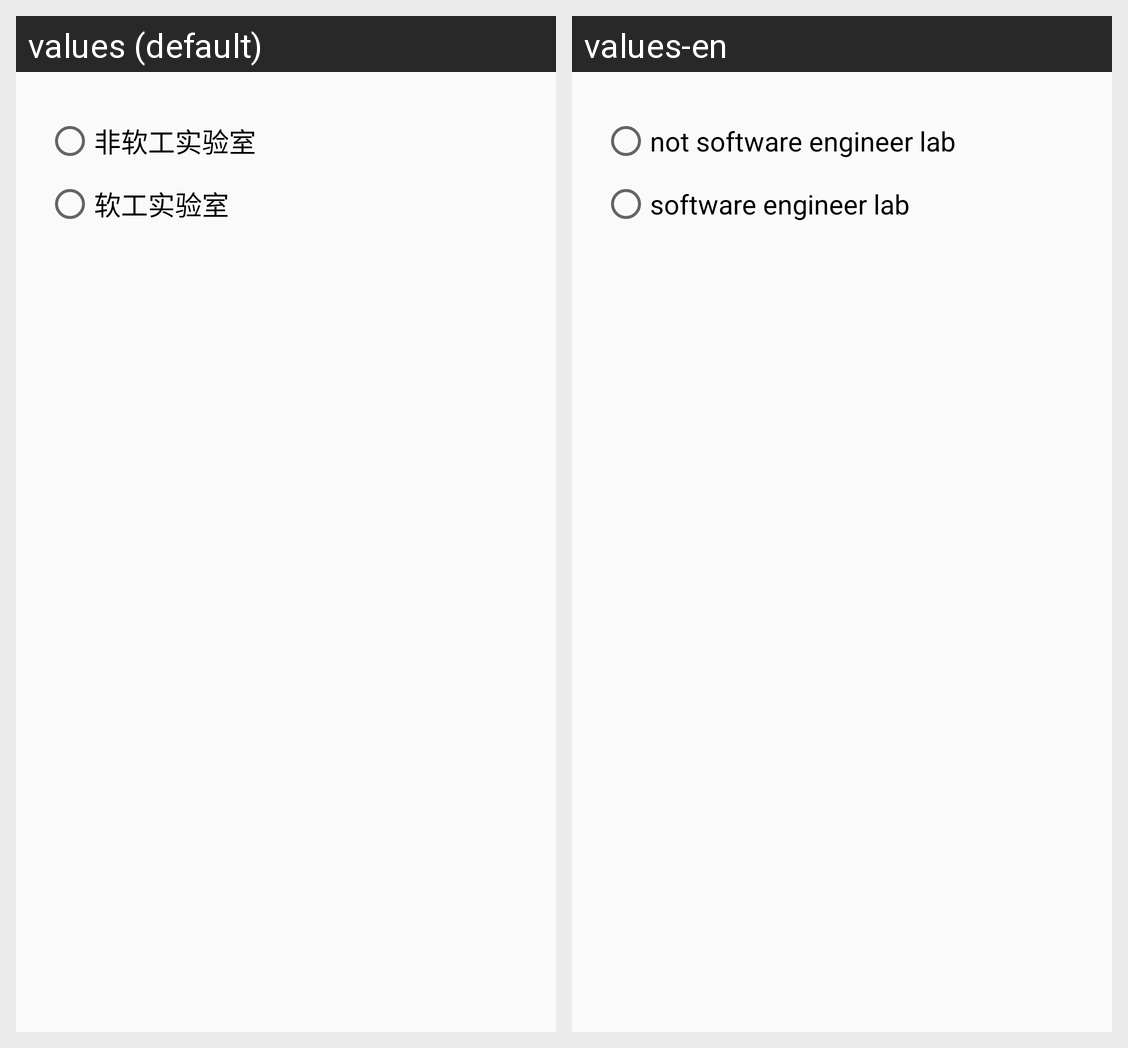

This grid shows one Android layout under two languages. Give, for every string resource on the screen, its name, the default text and each shown locale's text.
Android screen res/layout/change_user_tag.xml rendered under 2 locales, left to right: values (default), values-en. Device: Nexus 5 (rendered at 1080×1920; each locale shown at half size, 540×960, under a caption strip naming it); theme AppTheme.
Strings drawn on this screen, with the default value and each locale's value (text and hints the layout hard-codes, and strings that could not be matched under every locale, appear in the picture but are not listed):

other_user
  values: 非软工实验室
  values-en: not software engineer lab

software_user
  values: 软工实验室
  values-en: software engineer lab
